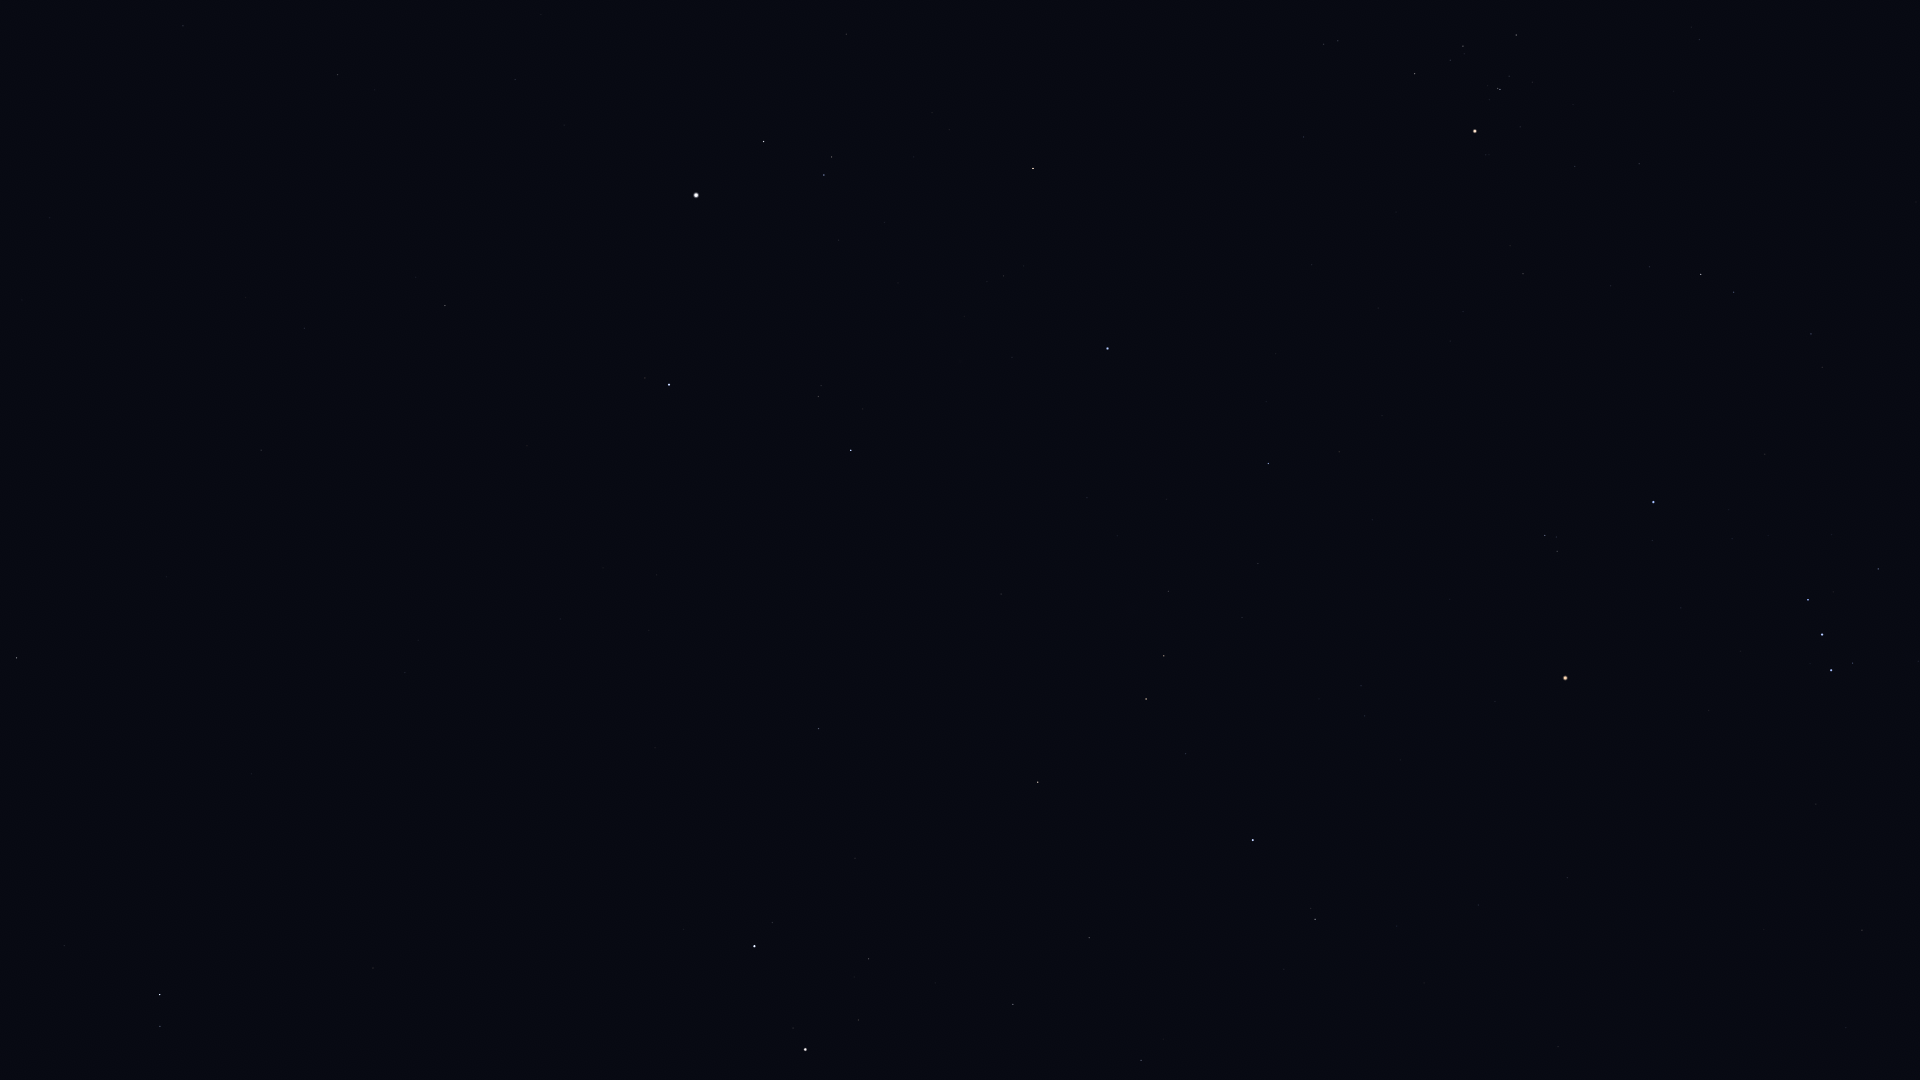

The file beside this chart, header and first rows:
Star_ID, Name, X, Y
17847, Atlas, 1353, 198
20205, Prima Hyadum, 1516, 35
20455, Secunda Hyadum, 1463, 46
20648, HIP 20648, 1450, 60
20889, Ain, 1415, 73
20894, Chamukuy, 1500, 89
21109, Hoggar, 1793, 169
21421, Aldebaran, 1475, 131
21881, HIP 21881, 1304, 137
22449, Tabit, 1701, 274
22730, HIP 22730, 1811, 328
22783, HIP 22783, 183, 26
23015, Hassaleh, 1033, 168
23416, Almaaz, 764, 141
23453, Saclateni, 832, 157
23767, Haedus, 824, 175
24003, Mago, 87, 54
24608, Capella, 696, 195
25336, Bellatrix, 1653, 502
25428, Elnath, 1108, 348
25930, Mintaka, 1808, 600
26207, Meissa, 1545, 535
26311, Alnilam, 1822, 634
26451, Tianguan, 1268, 463
26727, Alnitak, 1831, 670
27913, HIP 27913, 1258, 563
27989, Betelgeuse, 1565, 678
28360, Menkalinan, 669, 385
28380, Mahasim, 851, 450
28614, HIP 28614, 1495, 701
28716, HIP 28716, 1242, 617
28734, HIP 28734, 1168, 591
29038, HIP 29038, 1361, 686
29426, HIP 29426, 1365, 716
29434, HIP 29434, 1319, 699
29651, HIP 29651, 1862, 930
29655, HIP 29655, 1164, 656
30060, HIP 30060, 304, 328
30343, HIP 30343, 1146, 699
30419, HIP 30419, 1567, 878
30665, HIP 30665, 1357, 811
30860, Lucilinburhuc, 758, 566
30867, HIP 30867, 1846, 1027
30883, HIP 30883, 1186, 753
30905, Lusitânia, 1402, 847
31216, HIP 31216, 1478, 905
31681, HIP 31681, 1253, 840
31978, HIP 31978, 1397, 926
32246, HIP 32246, 1038, 782
32362, HIP 32362, 1315, 919
32533, HIP 32533, 1424, 983
32916, Nervia, 668, 644
33018, HIP 33018, 819, 728
33449, HIP 33449, 261, 450
34088, HIP 34088, 1089, 938
34693, HIP 34693, 855, 858
35350, HIP 35350, 1141, 1060
35550, HIP 35550, 1013, 1004
36046, HIP 36046, 869, 959
36145, HIP 36145, 405, 672
... 8 more rows
